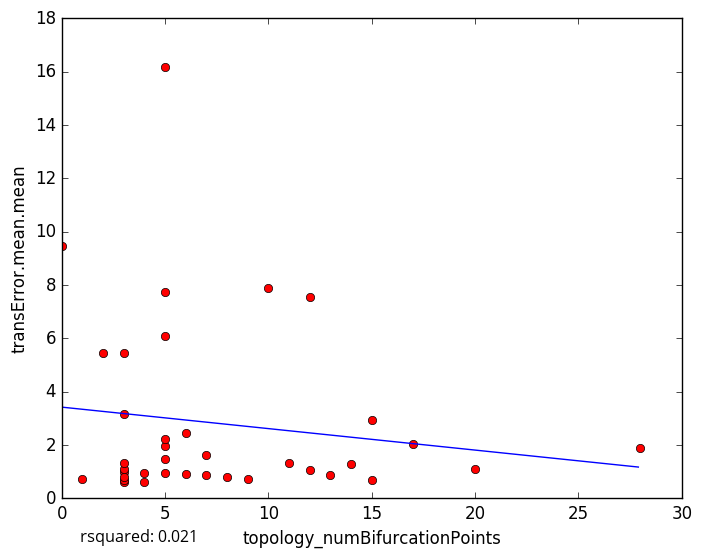

Data behind this chart, as committed beside it:
topology_numBifurcationPoints, transError.mean.mean
8, 0.78
9, 0.7378
3, 0.6111
4, 0.6271
6, 0.8953
3, 0.6901
15, 0.6869
1, 0.7196
5, 6.071
5, 7.748
12, 1.066
7, 0.881
20, 1.111
3, 0.9922
3, 0.8063
4, 0.9605
5, 0.9536
5, 1.467
11, 1.315
7, 1.606
14, 1.289
3, 1.086
13, 0.8739
0, 9.469
3, 5.437
2, 5.458
5, 1.944
6, 2.439
17, 2.036
5, 2.209
5, 16.19
15, 2.938
10, 7.869
3, 3.155
12, 7.546
28, 1.875
3, 1.317
5-Fold RMSE:, 2.568, 2.611, 2.768, 5.541, 5.541
Average 5-Fold RMSE:, 3.219
5-Fold rsquared:, -0.1215, -0.5839, -17.56, -0.1252, -0.1252
Average 5-Fold rsquared:, -3.68
